Run: headless pygame with SDL's dummy video driver; simulated clock (each Clock.tick advances the game by its frame time, no real sleeping); random seed 0; keys injected as events and as key.get_pressed() state; mouse plan: one left click at the window centre at the start of phase 2, then a move to the lower-right quarter at the start of phase 3.
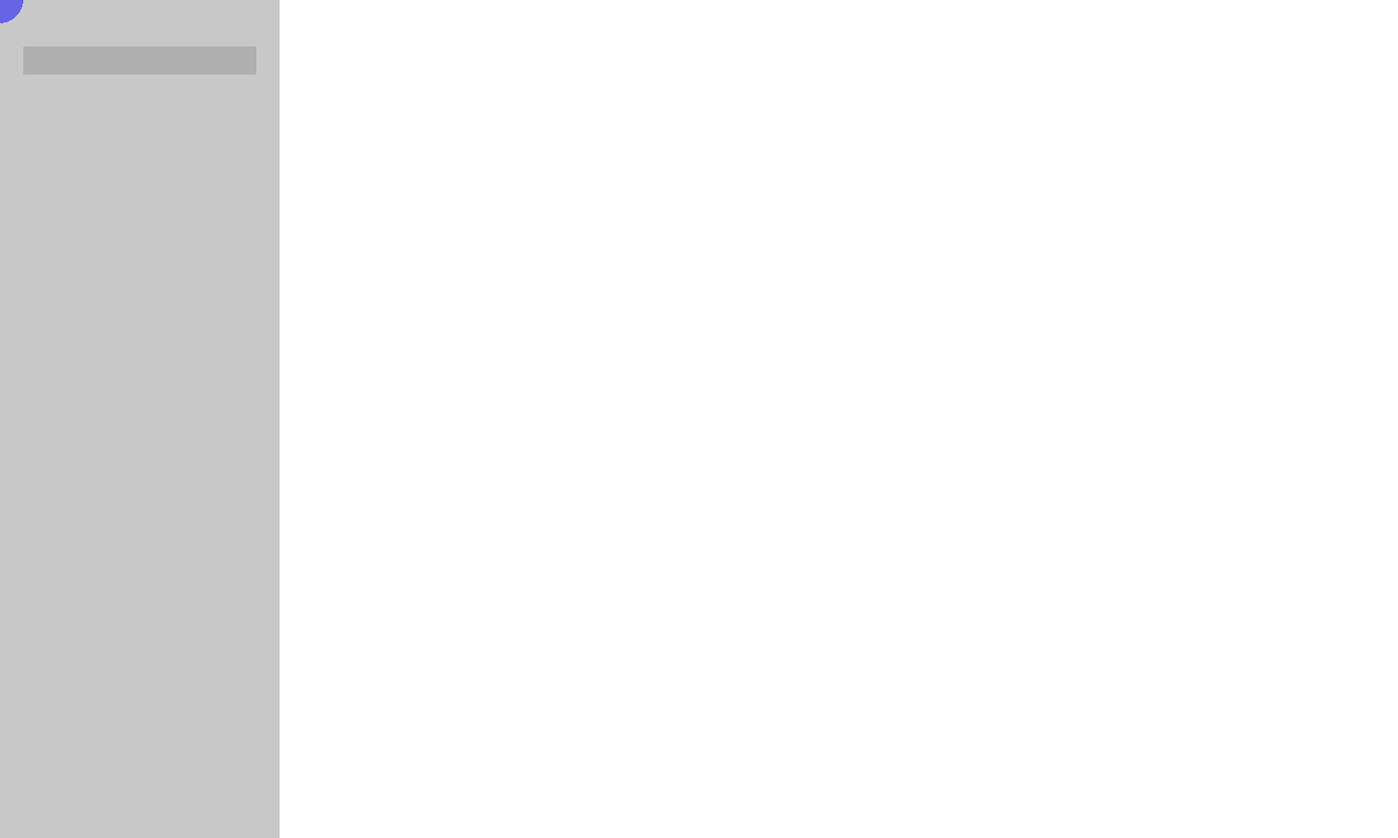
Frame 1 of 4 · flips 1–60 · no input
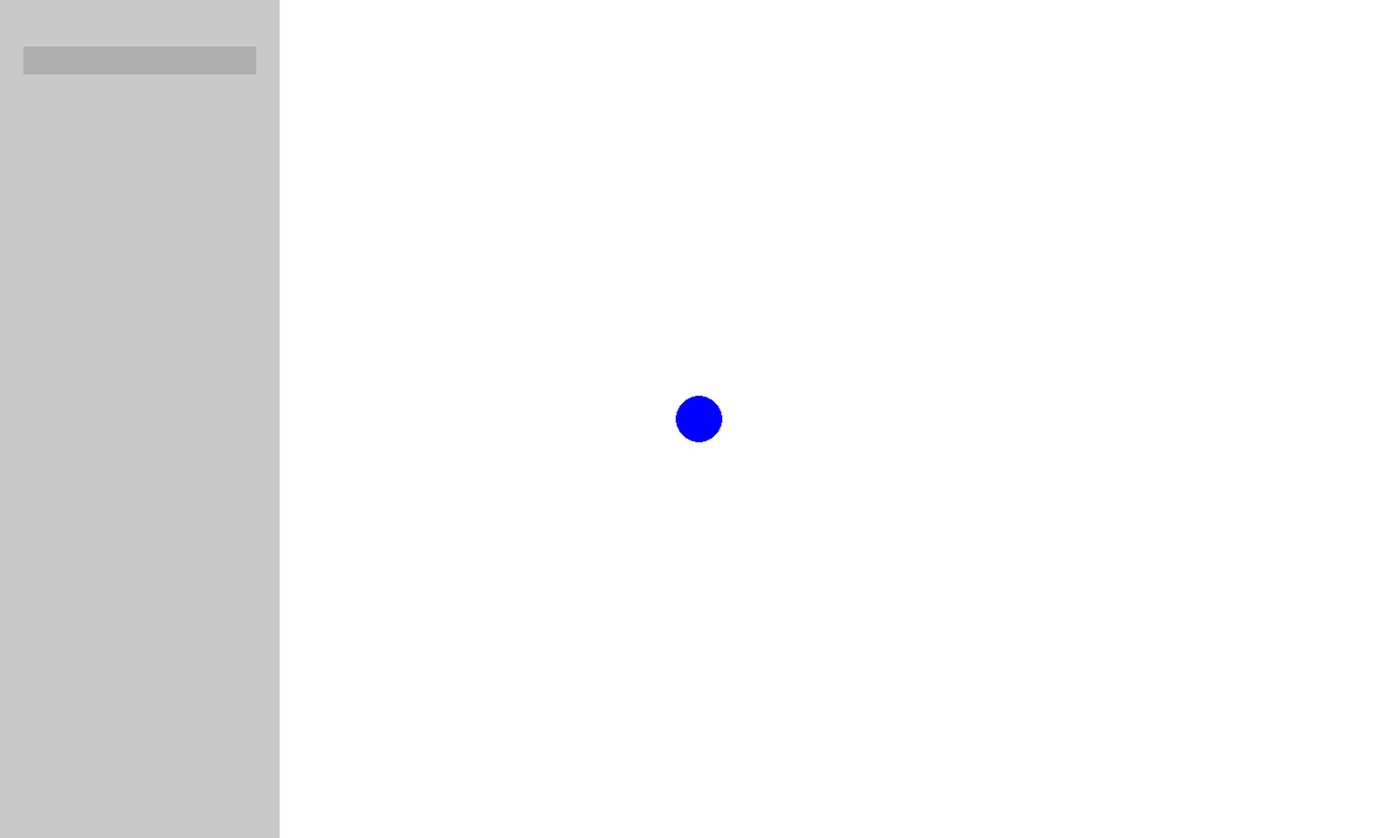
Frame 2 of 4 · flips 61–180 · clicked the window centre · tapped SPACE, RETURN · held RIGHT (→), D
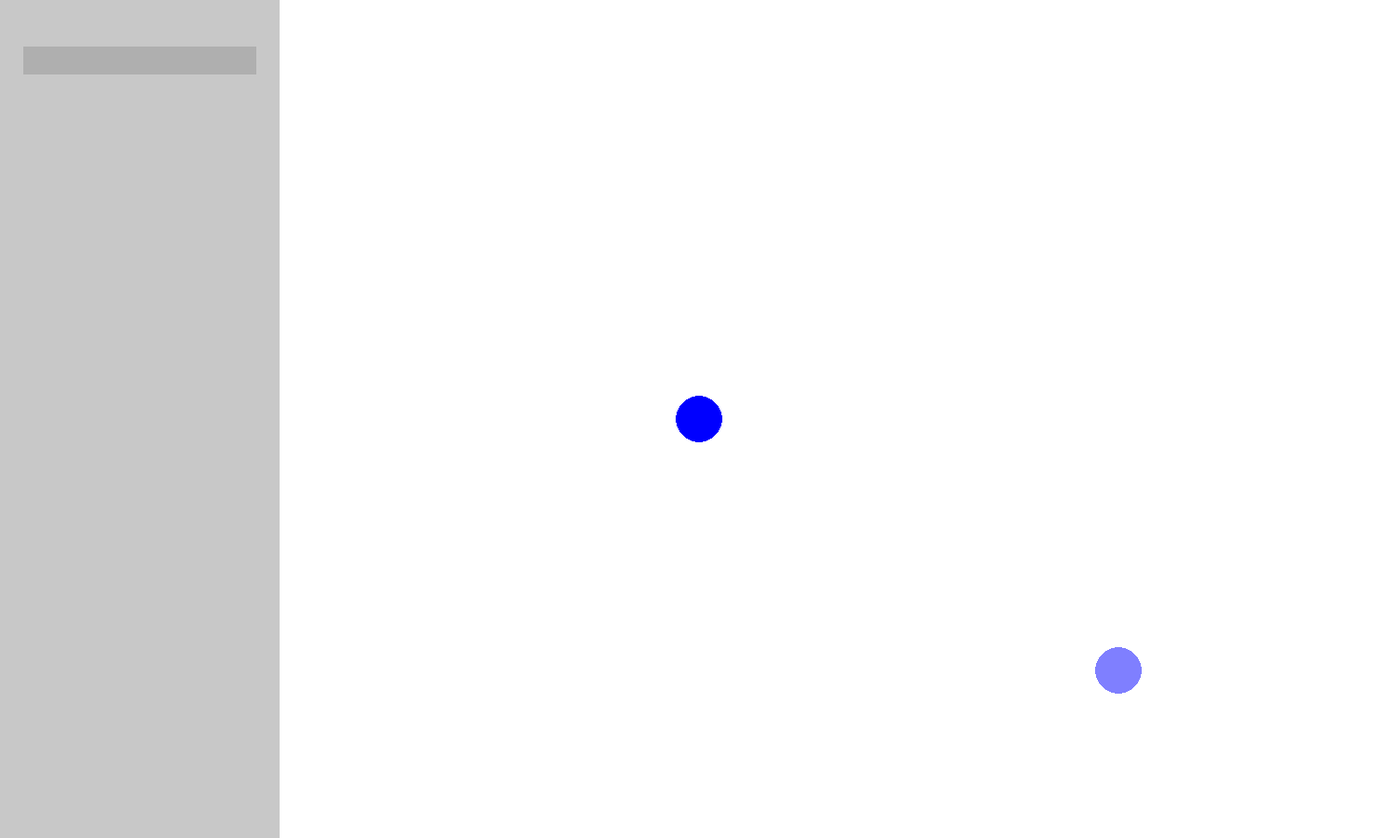
Frame 3 of 4 · flips 181–300 · moved the mouse to the lower-right quarter · held DOWN (↓), S
Frame 4 of 4 · flips 301–420 · held LEFT (←), A, UP (↑), W · screen unchanged from frame 3, image omitted

The pygame program that drew these frames:

import sys
import pygame
from pygame.locals import *

pygame.init()
window_size = 1500, 900
window = pygame.display.set_mode(window_size)
canvas = pygame.Surface(window_size)  # Vytvoření plátna pro kreslení
canvas.fill((255, 255, 255))  # Bílé pozadí na plátně
gui = pygame.Rect(0, 0, 300, 900)
size_slider = pygame.Rect(25, 50, 250, 30)

brush_size = 50  # Proměnná pro uchování velikosti štětce
brush_color = (0, 0, 255)  # Barva štětce
transparent_brush_color = (0, 0, 255, 128)  # Průhledná barva pro náhled

while True:
    mouse_pressed = pygame.mouse.get_pressed()
    mouse_pos = pygame.mouse.get_pos()

    for event in pygame.event.get():
        if event.type == pygame.QUIT:
            pygame.quit()
            sys.exit()

        if event.type == KEYDOWN:
            if event.key == K_KP_PLUS:  # zvětšit velikost štětce při stisknutí +
                brush_size += 5
            elif event.key == K_KP_MINUS:  # zmenšit velikost štětce při stisknutí -
                brush_size = max(5, brush_size - 5)  # Minimální velikost je 5, aby štětec nezmizel

    # Pokud je levé tlačítko myši stisknuté, kresli na plátno
    if mouse_pressed[0]:
        brush_rect = pygame.Rect(0, 0, brush_size, brush_size)
        brush_rect.center = mouse_pos
        # Vykreslení elipsy (štětce) na plátno na pozici myši
        pygame.draw.ellipse(canvas, brush_color, brush_rect)

    # Aktualizace okna - vykreslení plátna a GUI
    window.blit(canvas, (0, 0))  # Vykresli plátno do okna
    pygame.draw.rect(window, (200, 200, 200), gui)  # Vykreslení GUI
    pygame.draw.rect(window, (175, 175, 175), size_slider)  # Vykreslení slideru velikosti

    # Průhledné kolečko štětce (náhled)
    preview_surface = pygame.Surface((brush_size, brush_size), pygame.SRCALPHA)  # Povolení průhlednosti
    pygame.draw.ellipse(preview_surface, transparent_brush_color, (0, 0, brush_size, brush_size))
    window.blit(preview_surface, (mouse_pos[0] - brush_size // 2, mouse_pos[1] - brush_size // 2))  # Vykreslení náhledu

    pygame.display.flip()
